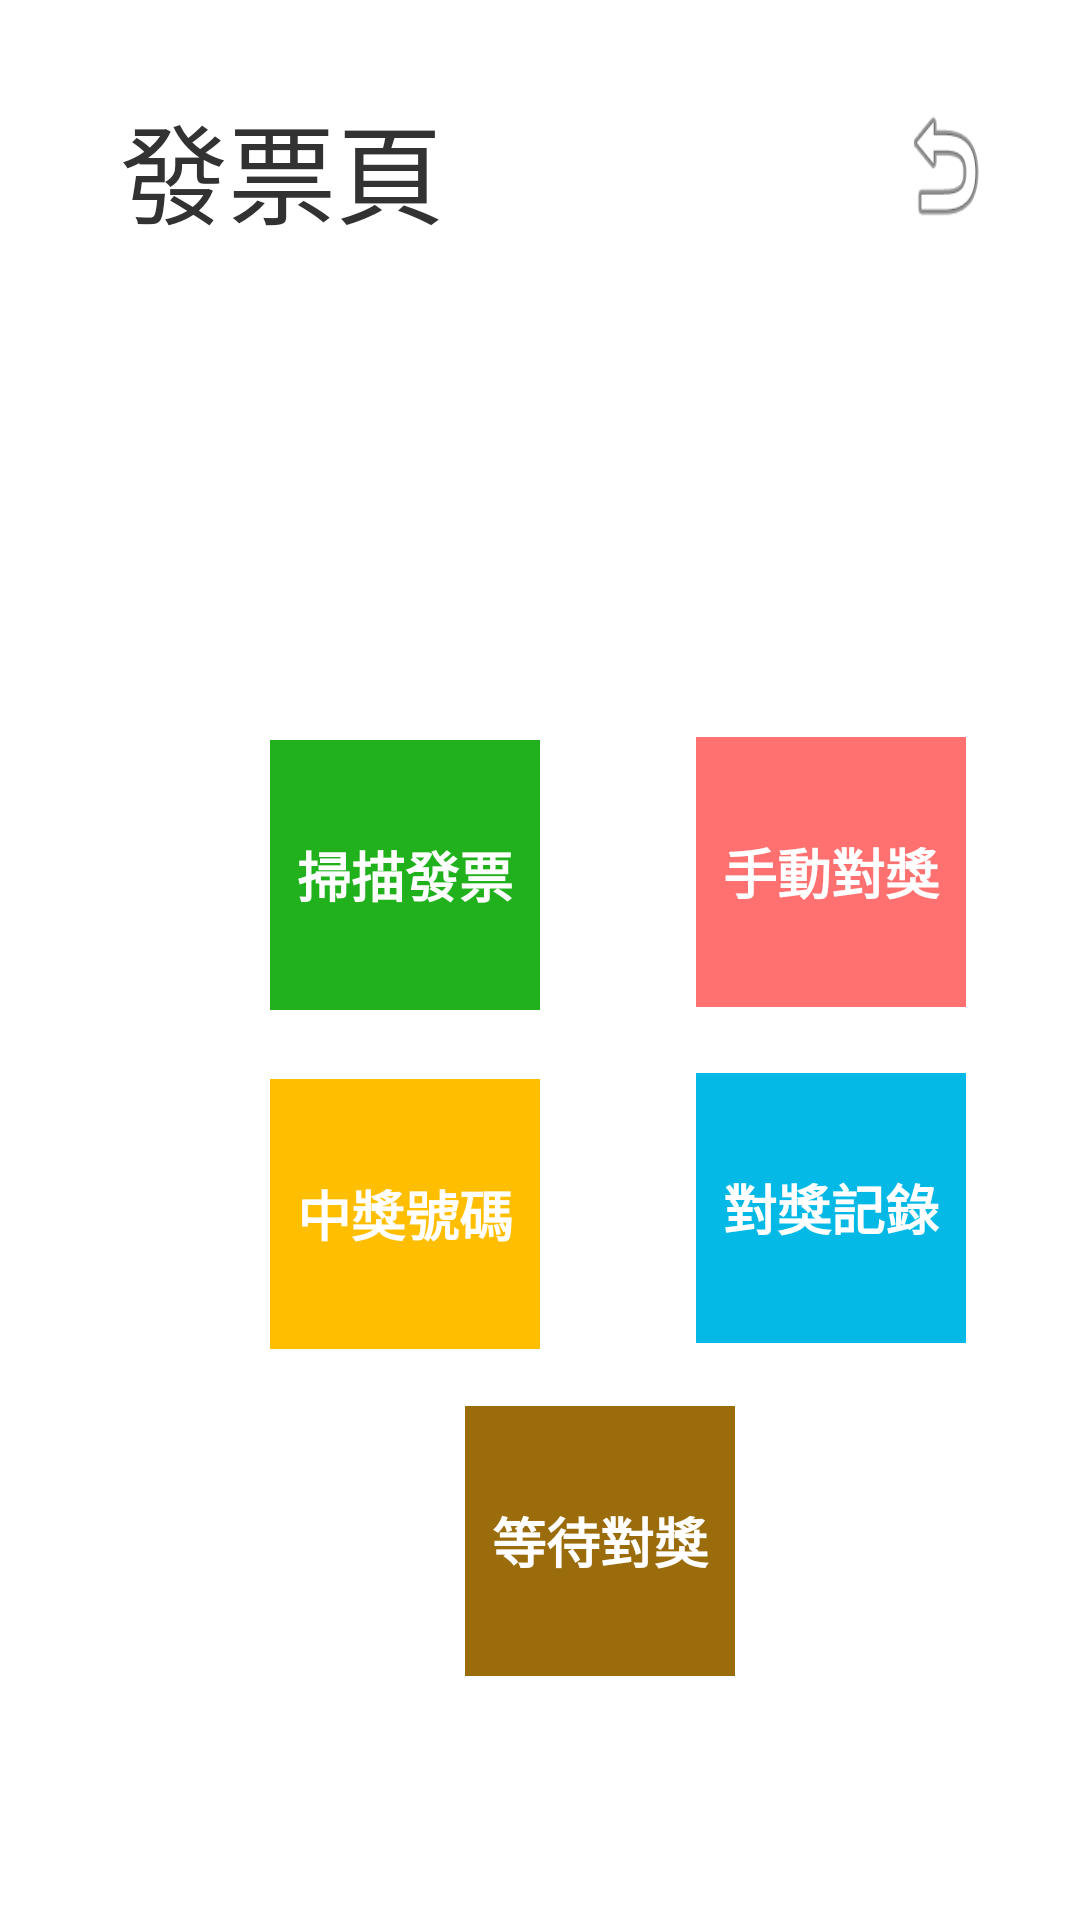

Layout XML and referenced resources for this Android screen:
<!-- AndroidManifest.xml: application theme AppTheme -->
<!-- res/layout/activity_invoice.xml -->
<?xml version="1.0" encoding="utf-8"?>
<RelativeLayout xmlns:android="http://schemas.android.com/apk/res/android"
    xmlns:app="http://schemas.android.com/apk/res-auto"
    xmlns:tools="http://schemas.android.com/tools"
    android:layout_width="match_parent"
    android:layout_height="match_parent"
    tools:context=".InvoiceActivity">

    <TextView
        android:id="@+id/textView2"
        android:layout_width="wrap_content"
        android:layout_height="wrap_content"
        android:layout_alignParentStart="true"
        android:layout_alignParentTop="true"
        android:layout_marginStart="40dp"
        android:layout_marginTop="30dp"
        android:text="發票頁"
        android:textSize="36sp"

        />

    <Button
        android:id="@+id/btntocamera"
        android:layout_width="90dp"
        android:layout_height="90dp"
        android:layout_below="@+id/textView2"
        android:layout_alignParentStart="true"

        android:layout_marginStart="90dp"
        android:layout_marginTop="164dp"
        android:background="#20B11D"
        android:text="掃描發票"
        android:textColor="#FFFFFF"
        android:textSize="18sp"
        android:textStyle="bold"

        />

    <Button
        android:id="@+id/btntoenter"
        android:layout_width="90dp"
        android:layout_height="90dp"
        android:layout_below="@+id/textView2"
        android:layout_marginStart="232dp"
        android:layout_marginTop="163dp"
        android:background="#FF7070"
        android:text="手動對獎"
        android:textColor="#FFFFFF"
        android:textSize="18sp"
        android:textStyle="bold"

        />

    <Button
        android:id="@+id/btntoprize"
        android:layout_width="90dp"
        android:layout_height="90dp"
        android:layout_below="@+id/btntocamera"
        android:layout_alignParentStart="true"
        android:layout_marginStart="90dp"

        android:layout_marginTop="23dp"
        android:background="#FFBE00"
        android:text="中獎號碼"
        android:textColor="#FFFFFF"
        android:textSize="18sp"
        android:textStyle="bold"

        />

    <Button
        android:id="@+id/btntolater"
        android:layout_width="90dp"
        android:layout_height="90dp"
        android:layout_below="@+id/btntocamera"
        android:layout_alignParentStart="true"
        android:layout_marginStart="155dp"

        android:layout_marginTop="132dp"
        android:background="#9B6C0B"
        android:text="等待對獎"
        android:textColor="#FFFFFF"
        android:textSize="18sp"
        android:textStyle="bold"

        />

    <Button
        android:id="@+id/btntorecord"
        android:layout_width="90dp"
        android:layout_height="90dp"
        android:layout_below="@+id/btntoenter"
        android:layout_marginStart="52dp"

        android:layout_marginTop="22dp"
        android:layout_toEndOf="@+id/btntoprize"
        android:background="#04B9E6"
        android:text="對獎記錄"
        android:textColor="#FFFFFF"
        android:textSize="18sp"
        android:textStyle="bold" />

    <Button
        android:id="@+id/btn_comeback"
        android:layout_width="30dp"
        android:layout_height="50dp"
        android:layout_alignParentStart="true"
        android:layout_alignParentTop="true"
        android:layout_alignParentEnd="true"
        android:layout_marginStart="300dp"
        android:layout_marginTop="30dp"
        android:layout_marginEnd="30dp"
        android:background="@android:drawable/ic_menu_revert"

        />

</RelativeLayout>
<!-- resources referenced by this layout -->
<resources>
  <style name="AppTheme" parent="android:Theme.Holo.Light.DarkActionBar">	
          
         
      </style>
</resources>
